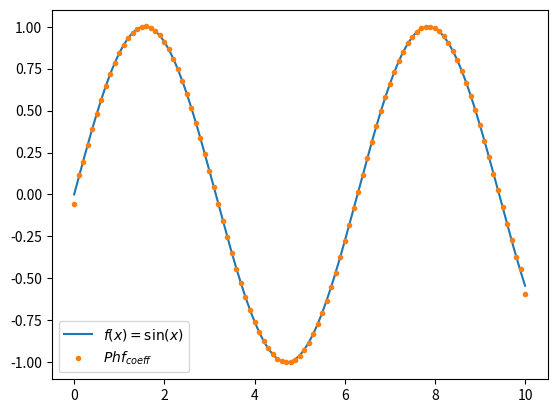

This figure's Python source:
import numpy as np
from matplotlib import pyplot as plt

# ------ Andiamo a trovare Phf, posto f = sin(x) considerando n nodi equidistanti a due a due -------- 

# Consideriamo l'intervallo I = [0,1]
x_a, x_b = [0, 10]
n = 100
lunghezza_l = x_b - x_a
H = np.linspace(x_a, x_b, n+1) # array dei nodi
h = lunghezza_l/n # lunghezza di ciascun sottointervallo 

# Funzione presa in esame
def f(x):
    return np.sin(x)

# Troviamo la matrice M 
M = np.zeros((n+1,n+1))

for i in range(n):
    M[i][i] += h/3
    M[i+1][i] += h/6
    M[i][i+1] += h/6
    M[i+1][i+1] += h/3

# Troviamo il vettore b
b = np.zeros(n+1)

for i in range(n):
    b[i] += f(H[i])*h/2
    b[i+1] += f(H[i+1])*h/2

# Risolviamo il sistema 

Phf = np.linalg.solve(M, b)

print(f"il vettore Phf scritto in base \phi_i è: {Phf}")

#Plot dei risultati 
asse_x = np.linspace(x_a, x_b, 1000)

plt.plot(asse_x, f(asse_x), label = "$f(x) = \\sin(x)$")
plt.errorbar(H, Phf, fmt=".", label = "$Phf_{coeff}$")
plt.legend()
plt.show()
